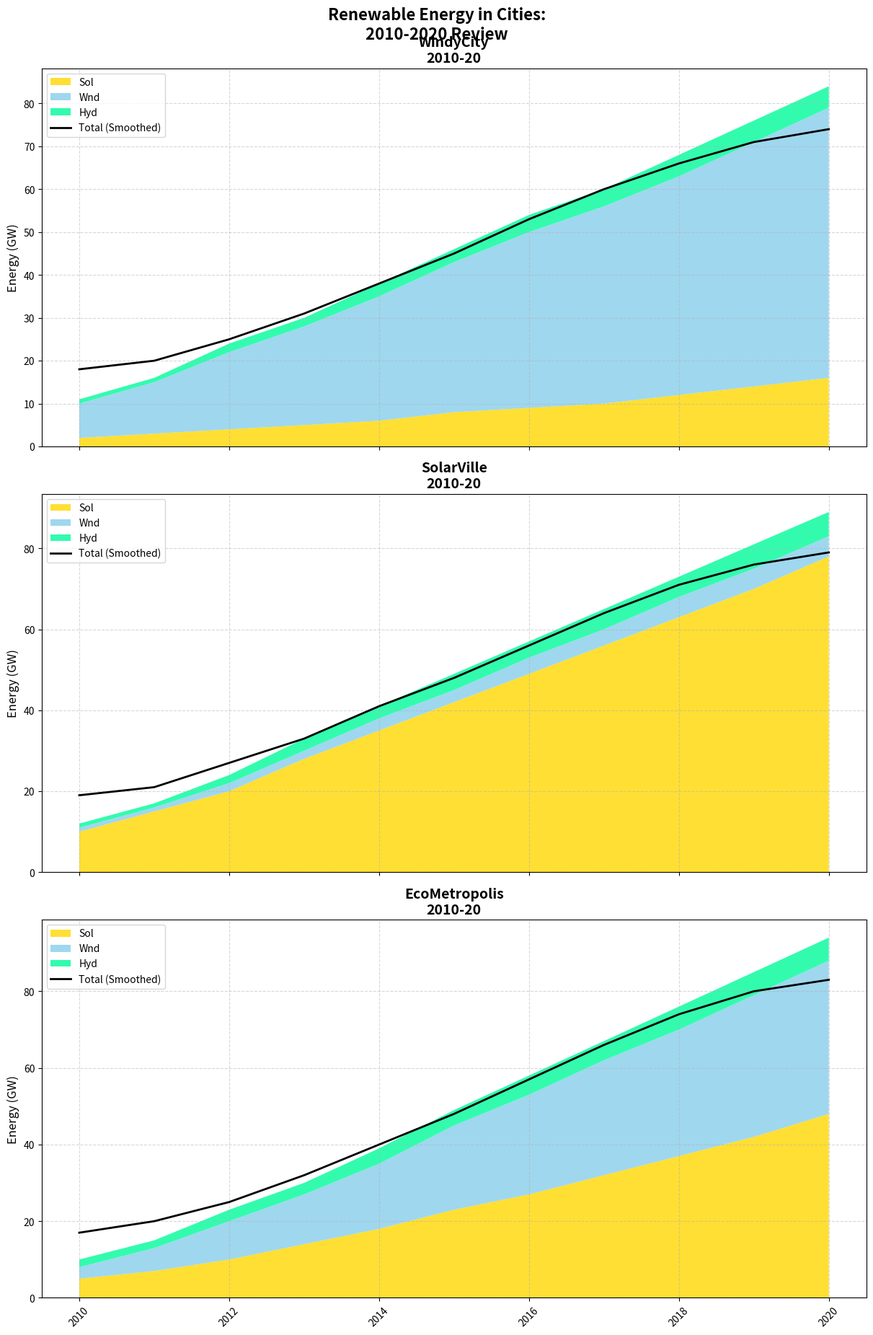

Source code (Python):
import matplotlib.pyplot as plt
import numpy as np
from scipy.ndimage import gaussian_filter1d

years = np.arange(2010, 2021)

solar_eco = np.array([5, 7, 10, 14, 18, 23, 27, 32, 37, 42, 48])
wind_eco = np.array([3, 6, 10, 13, 17, 22, 26, 30, 33, 37, 40])
hydro_eco = np.array([2, 2, 3, 3, 4, 4, 5, 5, 6, 6, 6])
total_eco = solar_eco + wind_eco + hydro_eco

solar_solarville = np.array([10, 15, 20, 28, 35, 42, 49, 56, 63, 70, 78])
wind_solarville = np.array([1, 1, 2, 2, 3, 3, 4, 4, 5, 5, 5])
hydro_solarville = np.array([1, 1, 2, 3, 3, 4, 4, 5, 5, 6, 6])
total_solarville = solar_solarville + wind_solarville + hydro_solarville

solar_windycity = np.array([2, 3, 4, 5, 6, 8, 9, 10, 12, 14, 16])
wind_windycity = np.array([8, 12, 18, 23, 29, 35, 41, 46, 51, 57, 63])
hydro_windycity = np.array([1, 1, 2, 2, 3, 3, 4, 4, 5, 5, 5])
total_windycity = solar_windycity + wind_windycity + hydro_windycity

smooth_eco = gaussian_filter1d(total_eco, sigma=2)
smooth_solarville = gaussian_filter1d(total_solarville, sigma=2)
smooth_windycity = gaussian_filter1d(total_windycity, sigma=2)

fig, ax = plt.subplots(3, 1, figsize=(12, 18), sharex=True, constrained_layout=True)

ax[2].stackplot(years, solar_eco, wind_eco, hydro_eco, labels=['Sol', 'Wnd', 'Hyd'], colors=['#FFD700', '#87CEEB', '#00FA9A'], alpha=0.8)
ax[2].plot(years, smooth_eco, color='black', linestyle='-', linewidth=2, label='Total (Smoothed)')
ax[2].set_title('EcoMetropolis\n2010-20', fontsize=14, weight='bold')
ax[2].set_ylabel('Energy (GW)', fontsize=12)
ax[2].legend(loc='upper left', fontsize=10)
ax[2].grid(True, linestyle='--', alpha=0.5)

ax[1].stackplot(years, solar_solarville, wind_solarville, hydro_solarville, labels=['Sol', 'Wnd', 'Hyd'], colors=['#FFD700', '#87CEEB', '#00FA9A'], alpha=0.8)
ax[1].plot(years, smooth_solarville, color='black', linestyle='-', linewidth=2, label='Total (Smoothed)')
ax[1].set_title('SolarVille\n2010-20', fontsize=14, weight='bold')
ax[1].set_ylabel('Energy (GW)', fontsize=12)
ax[1].legend(loc='upper left', fontsize=10)
ax[1].grid(True, linestyle='--', alpha=0.5)

ax[0].stackplot(years, solar_windycity, wind_windycity, hydro_windycity, labels=['Sol', 'Wnd', 'Hyd'], colors=['#FFD700', '#87CEEB', '#00FA9A'], alpha=0.8)
ax[0].plot(years, smooth_windycity, color='black', linestyle='-', linewidth=2, label='Total (Smoothed)')
ax[0].set_title('WindyCity\n2010-20', fontsize=14, weight='bold')
ax[0].set_ylabel('Energy (GW)', fontsize=12)
ax[0].legend(loc='upper left', fontsize=10)
ax[0].grid(True, linestyle='--', alpha=0.5)

for axis in ax:
    axis.tick_params(axis='x', labelrotation=45)
    axis.xaxis.set_major_locator(plt.MaxNLocator(integer=True))

plt.suptitle('Renewable Energy in Cities:\n2010-2020 Review', fontsize=16, weight='bold', y=1.02)

plt.show()
